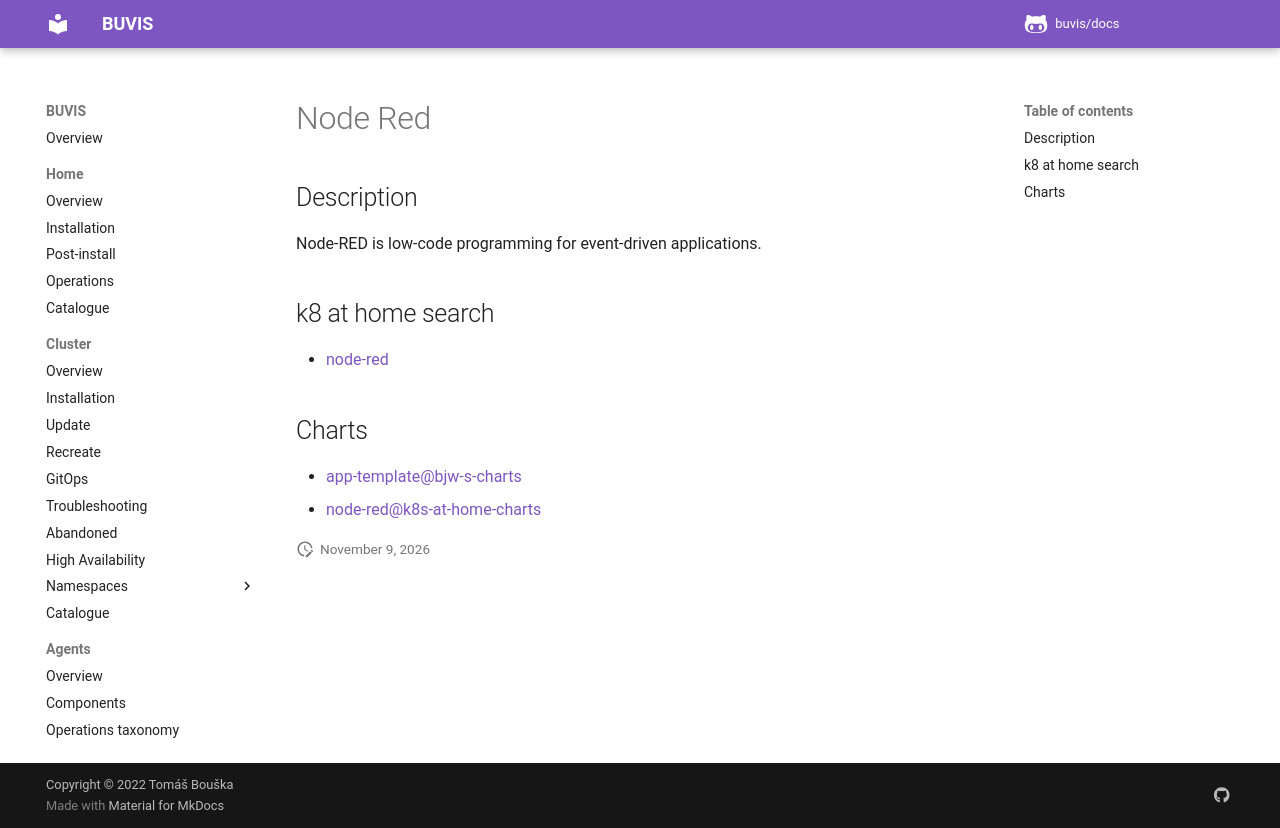

repository: buvis/docs · page: cluster/catalogue/node-red/index.html · generator: mkdocs

# Node Red

## Description

Node-RED is low-code programming for event-driven applications.

## k8 at home search

- [node-red](https://nanne.dev/k8s-at-home-search/#/node-red)

## Charts

- [app-template@bjw-s-charts](https://bjw-s.github.io/helm-charts/)
- [node-red@k8s-at-home-charts](https://k8s-at-home.com/charts/)
